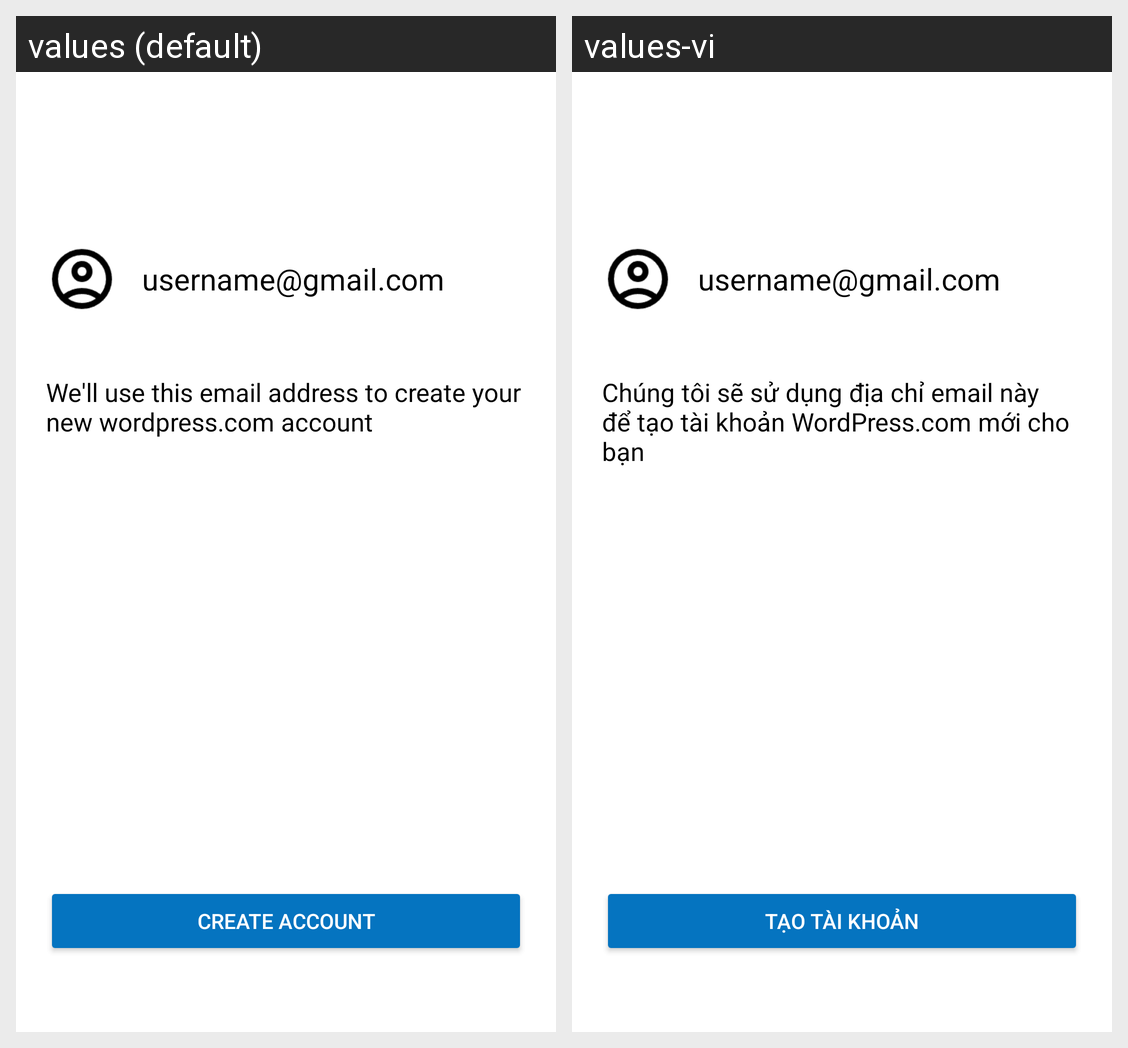

This grid shows one Android layout under two languages. Give, for every string resource on the screen, its name, the default text and each shown locale's text.
Android screen res/layout/activity_sign_up_choose_email.xml rendered under 2 locales, left to right: values (default), values-vi. Device: Nexus 5 (rendered at 1080×1920; each locale shown at half size, 540×960, under a caption strip naming it); theme Theme.WordPressClient.
Strings drawn on this screen, with the default value and each locale's value (text and hints the layout hard-codes, and strings that could not be matched under every locale, appear in the picture but are not listed):

we_ll_use_this_email_address_to_create_your_new_wordpress_com_account
  values: We'll use this email address to create your new wordpress.com account
  values-vi: Chúng tôi sẽ sử dụng địa chỉ email này để tạo tài khoản WordPress.com mới cho bạn

create_account
  values: Create account
  values-vi: Tạo tài khoản
